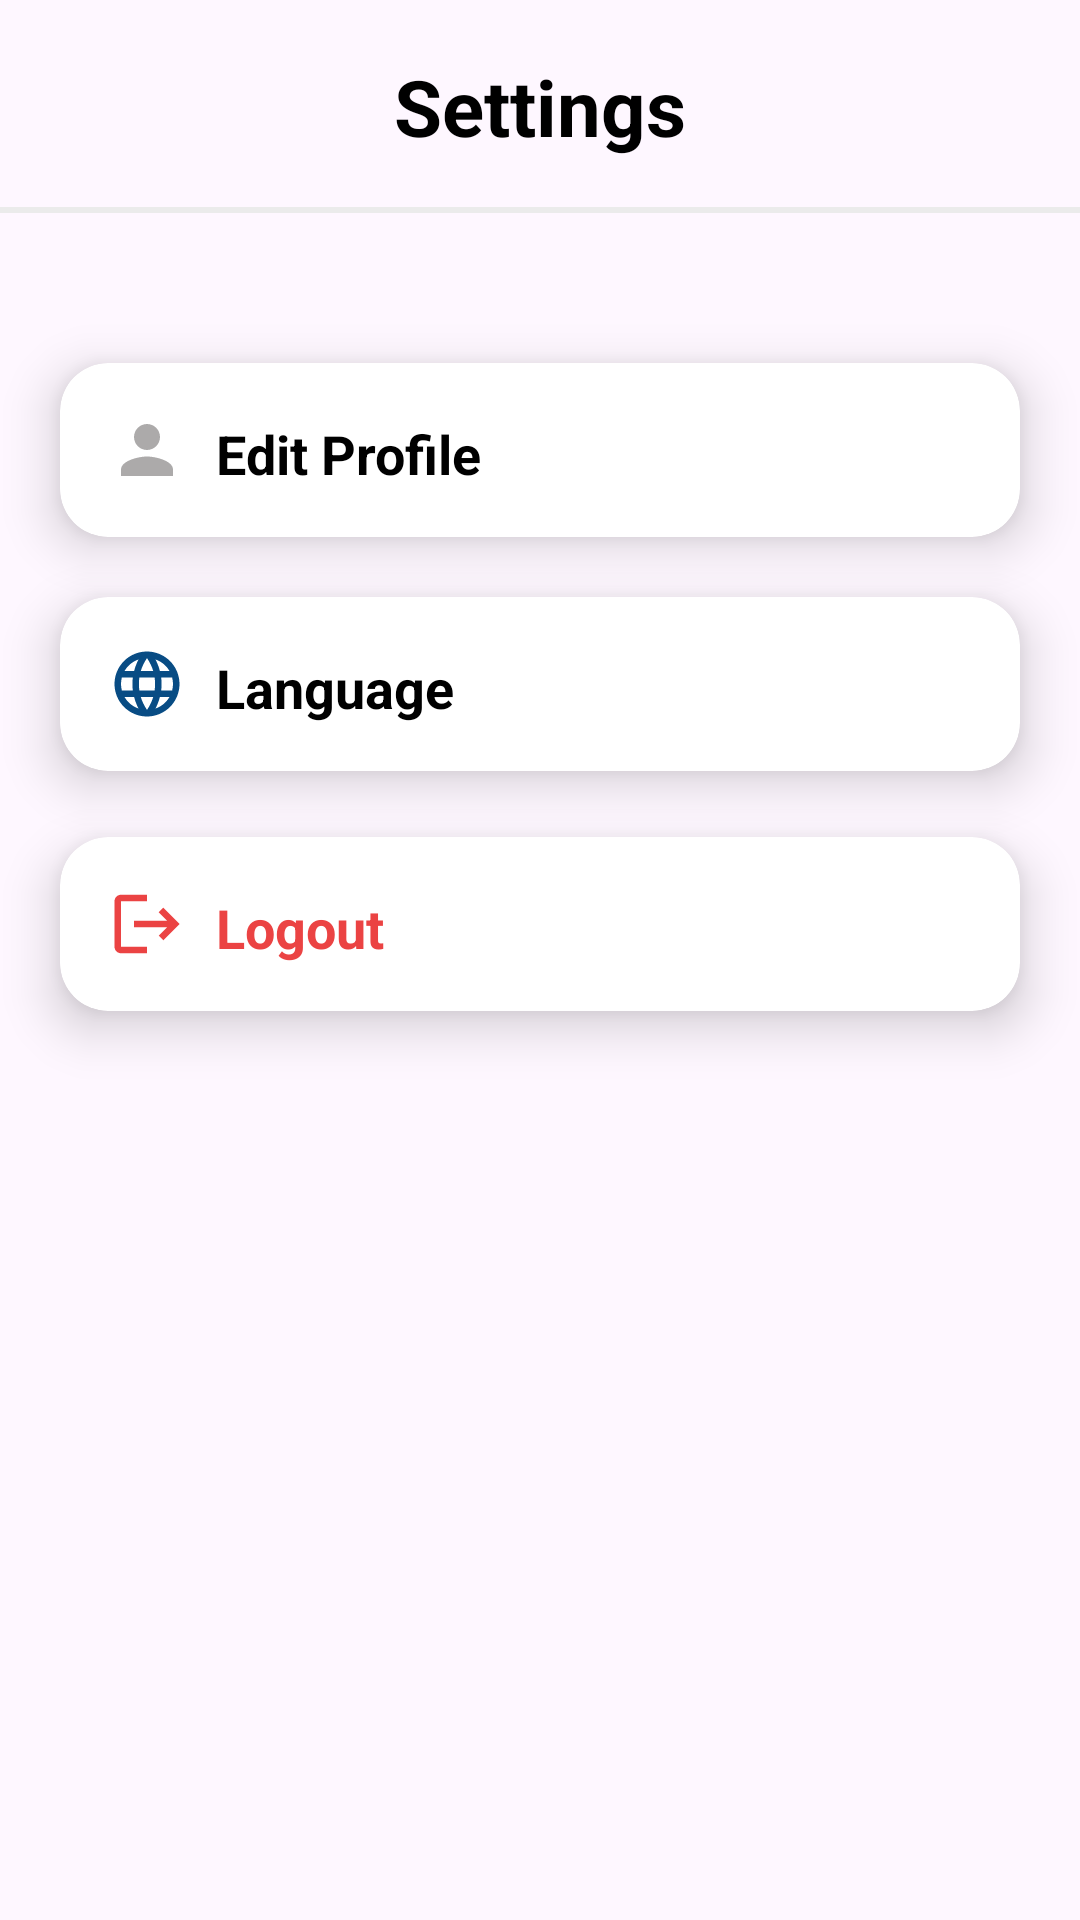

Write the Android layout XML for this screen, with the resource values it uses.
<!-- AndroidManifest.xml: application theme Theme.TrainBookingSystem -->
<!-- res/layout/fragment_menu.xml -->
<?xml version="1.0" encoding="utf-8"?>
<androidx.constraintlayout.widget.ConstraintLayout xmlns:android="http://schemas.android.com/apk/res/android"
    xmlns:app="http://schemas.android.com/apk/res-auto"
    xmlns:tools="http://schemas.android.com/tools"
    android:layout_width="match_parent"
    android:layout_height="match_parent"
    tools:context=".presentation.menu.MenuFragment">

    <TextView
        android:id="@+id/title_settings"
        android:layout_width="wrap_content"
        android:layout_height="wrap_content"
        android:text="@string/settings"
        android:textColor="@color/black"
        android:textSize="26sp"
        android:textStyle="bold"
        app:layout_constraintBottom_toBottomOf="@id/line"
        app:layout_constraintEnd_toEndOf="parent"
        app:layout_constraintStart_toStartOf="parent"
        app:layout_constraintTop_toTopOf="parent" />

    <View
        android:id="@+id/line"
        android:layout_width="match_parent"
        android:layout_height="2dp"
        android:layout_marginTop="16dp"
        android:background="@color/lightGray"
        app:layout_constraintEnd_toEndOf="parent"
        app:layout_constraintStart_toStartOf="parent"
        app:layout_constraintTop_toBottomOf="@+id/title_settings" />


    <androidx.cardview.widget.CardView
        android:id="@+id/card1"
        android:layout_width="match_parent"
        android:layout_height="wrap_content"
        android:layout_marginHorizontal="20dp"
        app:cardElevation="10dp"
        android:layout_marginTop="50dp"
        app:cardCornerRadius="16dp"
        app:layout_constraintStart_toStartOf="parent"
        app:layout_constraintTop_toBottomOf="@+id/line">

        <LinearLayout
            android:layout_width="match_parent"
            android:layout_height="match_parent"
            android:orientation="horizontal">

            <ImageView
                android:id="@+id/imageView1"
                android:layout_width="26dp"
                android:layout_height="26dp"
                android:layout_marginVertical="16dp"
                android:layout_marginStart="16dp"
                android:background="@drawable/person_icon"
                android:importantForAccessibility="no" />

            <TextView
                android:id="@+id/textViewEdit"
                android:layout_width="wrap_content"
                android:layout_height="wrap_content"
                android:layout_marginStart="10dp"
                android:text="@string/edit"
                android:textColor="@color/black"
                android:layout_marginTop="18dp"
                android:textSize="18sp"
                android:textStyle="bold"
                app:layout_constraintStart_toEndOf="@+id/imageView1" />

            <Space
                android:layout_width="0dp"
                android:layout_height="wrap_content"
                android:layout_weight="1"/>

            <ImageView
                android:layout_width="wrap_content"
                android:layout_height="wrap_content"
                android:src="@drawable/ic_arrow"
                android:layout_gravity="center_vertical"
                android:layout_marginEnd="10dp"/>

        </LinearLayout>

    </androidx.cardview.widget.CardView>

    <androidx.cardview.widget.CardView
        android:id="@+id/card2"
        android:layout_width="match_parent"
        android:layout_height="wrap_content"
        android:layout_marginHorizontal="20dp"
        app:cardElevation="10dp"
        android:layout_marginTop="20dp"
        app:cardCornerRadius="16dp"
        app:layout_constraintStart_toStartOf="parent"
        app:layout_constraintTop_toBottomOf="@+id/card1">

        <LinearLayout
            android:layout_width="match_parent"
            android:layout_height="match_parent"
            android:orientation="horizontal">

            <ImageView
                android:id="@+id/imageView3"
                android:layout_width="26dp"
                android:layout_height="26dp"
                android:layout_marginVertical="16dp"
                android:layout_marginStart="16dp"
                android:background="@drawable/language_icon"
                android:importantForAccessibility="no" />

            <TextView
                android:id="@+id/textViewLanguage"
                android:layout_width="wrap_content"
                android:layout_height="wrap_content"
                android:layout_marginStart="10dp"
                android:text="@string/language"
                android:textColor="@color/black"
                android:layout_marginTop="18dp"
                android:textSize="18sp"
                android:textStyle="bold"
                app:layout_constraintStart_toEndOf="@+id/imageView3" />

            <Space
                android:layout_width="0dp"
                android:layout_height="wrap_content"
                android:layout_weight="1"/>

            <ImageView
                android:layout_width="wrap_content"
                android:layout_height="wrap_content"
                android:src="@drawable/ic_arrow"
                android:layout_gravity="center_vertical"
                android:layout_marginEnd="10dp"/>

        </LinearLayout>

    </androidx.cardview.widget.CardView>

    <androidx.cardview.widget.CardView
        android:id="@+id/card3"
        android:layout_width="match_parent"
        android:layout_height="wrap_content"
        android:layout_marginHorizontal="20dp"
        app:cardElevation="10dp"
        android:layout_marginTop="22dp"
        app:cardCornerRadius="16dp"
        app:layout_constraintStart_toStartOf="parent"
        app:layout_constraintTop_toBottomOf="@+id/card2">

        <LinearLayout
            android:layout_width="match_parent"
            android:layout_height="match_parent"
            android:orientation="horizontal">

            <ImageView
                android:id="@+id/buttonLogout"
                android:layout_width="26dp"
                android:layout_height="26dp"
                android:layout_gravity="center"
                android:layout_marginStart="16dp"
                android:layout_marginVertical="16dp"
                android:background="@drawable/logout_icon"
                android:importantForAccessibility="no" />

            <TextView
                android:id="@+id/textViewLogout"
                android:layout_width="wrap_content"
                android:layout_height="wrap_content"
                android:layout_marginStart="10dp"
                android:text="@string/logout"
                android:textColor="#eb4343"
                android:layout_marginTop="18dp"
                android:textSize="18sp"
                android:textStyle="bold"
                app:layout_constraintStart_toEndOf="@+id/imageView3" />

        </LinearLayout>

    </androidx.cardview.widget.CardView>

</androidx.constraintlayout.widget.ConstraintLayout>
<!-- resources referenced by this layout -->
<resources>
  <color name="black">#000000</color>
  <color name="lightGray">#EBEBEB</color>
  <!-- drawable language_icon (drawable) -->
  <vector android:height="24dp" android:tint="@color/darkBlue"
      android:viewportHeight="24" android:viewportWidth="24"
      android:width="24dp" xmlns:android="http://schemas.android.com/apk/res/android">
      <path android:fillColor="@android:color/white" android:pathData="M11.99,2C6.47,2 2,6.48 2,12s4.47,10 9.99,10C17.52,22 22,17.52 22,12S17.52,2 11.99,2zM18.92,8h-2.95c-0.32,-1.25 -0.78,-2.45 -1.38,-3.56 1.84,0.63 3.37,1.91 4.33,3.56zM12,4.04c0.83,1.2 1.48,2.53 1.91,3.96h-3.82c0.43,-1.43 1.08,-2.76 1.91,-3.96zM4.26,14C4.1,13.36 4,12.69 4,12s0.1,-1.36 0.26,-2h3.38c-0.08,0.66 -0.14,1.32 -0.14,2 0,0.68 0.06,1.34 0.14,2L4.26,14zM5.08,16h2.95c0.32,1.25 0.78,2.45 1.38,3.56 -1.84,-0.63 -3.37,-1.9 -4.33,-3.56zM8.03,8L5.08,8c0.96,-1.66 2.49,-2.93 4.33,-3.56C8.81,5.55 8.35,6.75 8.03,8zM12,19.96c-0.83,-1.2 -1.48,-2.53 -1.91,-3.96h3.82c-0.43,1.43 -1.08,2.76 -1.91,3.96zM14.34,14L9.66,14c-0.09,-0.66 -0.16,-1.32 -0.16,-2 0,-0.68 0.07,-1.35 0.16,-2h4.68c0.09,0.65 0.16,1.32 0.16,2 0,0.68 -0.07,1.34 -0.16,2zM14.59,19.56c0.6,-1.11 1.06,-2.31 1.38,-3.56h2.95c-0.96,1.65 -2.49,2.93 -4.33,3.56zM16.36,14c0.08,-0.66 0.14,-1.32 0.14,-2 0,-0.68 -0.06,-1.34 -0.14,-2h3.38c0.16,0.64 0.26,1.31 0.26,2s-0.1,1.36 -0.26,2h-3.38z"/>
  </vector>
  <!-- drawable logout_icon (drawable) -->
  <vector xmlns:android="http://schemas.android.com/apk/res/android"
      android:width="24dp"
      android:height="24dp"
      android:autoMirrored="true"
      android:tint="#eb4343"
      android:viewportWidth="24"
      android:viewportHeight="24">
      <path
          android:fillColor="@android:color/white"
          android:pathData="M17,7l-1.41,1.41L18.17,11H8v2h10.17l-2.58,2.58L17,17l5,-5zM4,5h8V3H4c-1.1,0 -2,0.9 -2,2v14c0,1.1 0.9,2 2,2h8v-2H4V5z" />
  </vector>
  <!-- drawable person_icon (drawable) -->
  <vector android:height="24dp" android:tint="#ACAAAA"
      android:viewportHeight="24" android:viewportWidth="24"
      android:width="24dp" xmlns:android="http://schemas.android.com/apk/res/android">
      <path android:fillColor="@android:color/white" android:pathData="M12,12c2.21,0 4,-1.79 4,-4s-1.79,-4 -4,-4 -4,1.79 -4,4 1.79,4 4,4zM12,14c-2.67,0 -8,1.34 -8,4v2h16v-2c0,-2.66 -5.33,-4 -8,-4z"/>
  </vector>
  <string name="edit">Edit Profile</string>
  <string name="language">Language</string>
  <string name="logout">Logout</string>
  <string name="settings">Settings</string>
  <style name="Theme.TrainBookingSystem" parent="Base.Theme.TrainBookingSystem" />
  <color name="darkBlue">#084c84</color>
  <style name="Base.Theme.TrainBookingSystem" parent="Theme.Material3.Light">
          <item name="colorPrimary">@color/darkBlue</item>
  
          
          
      </style>
</resources>
